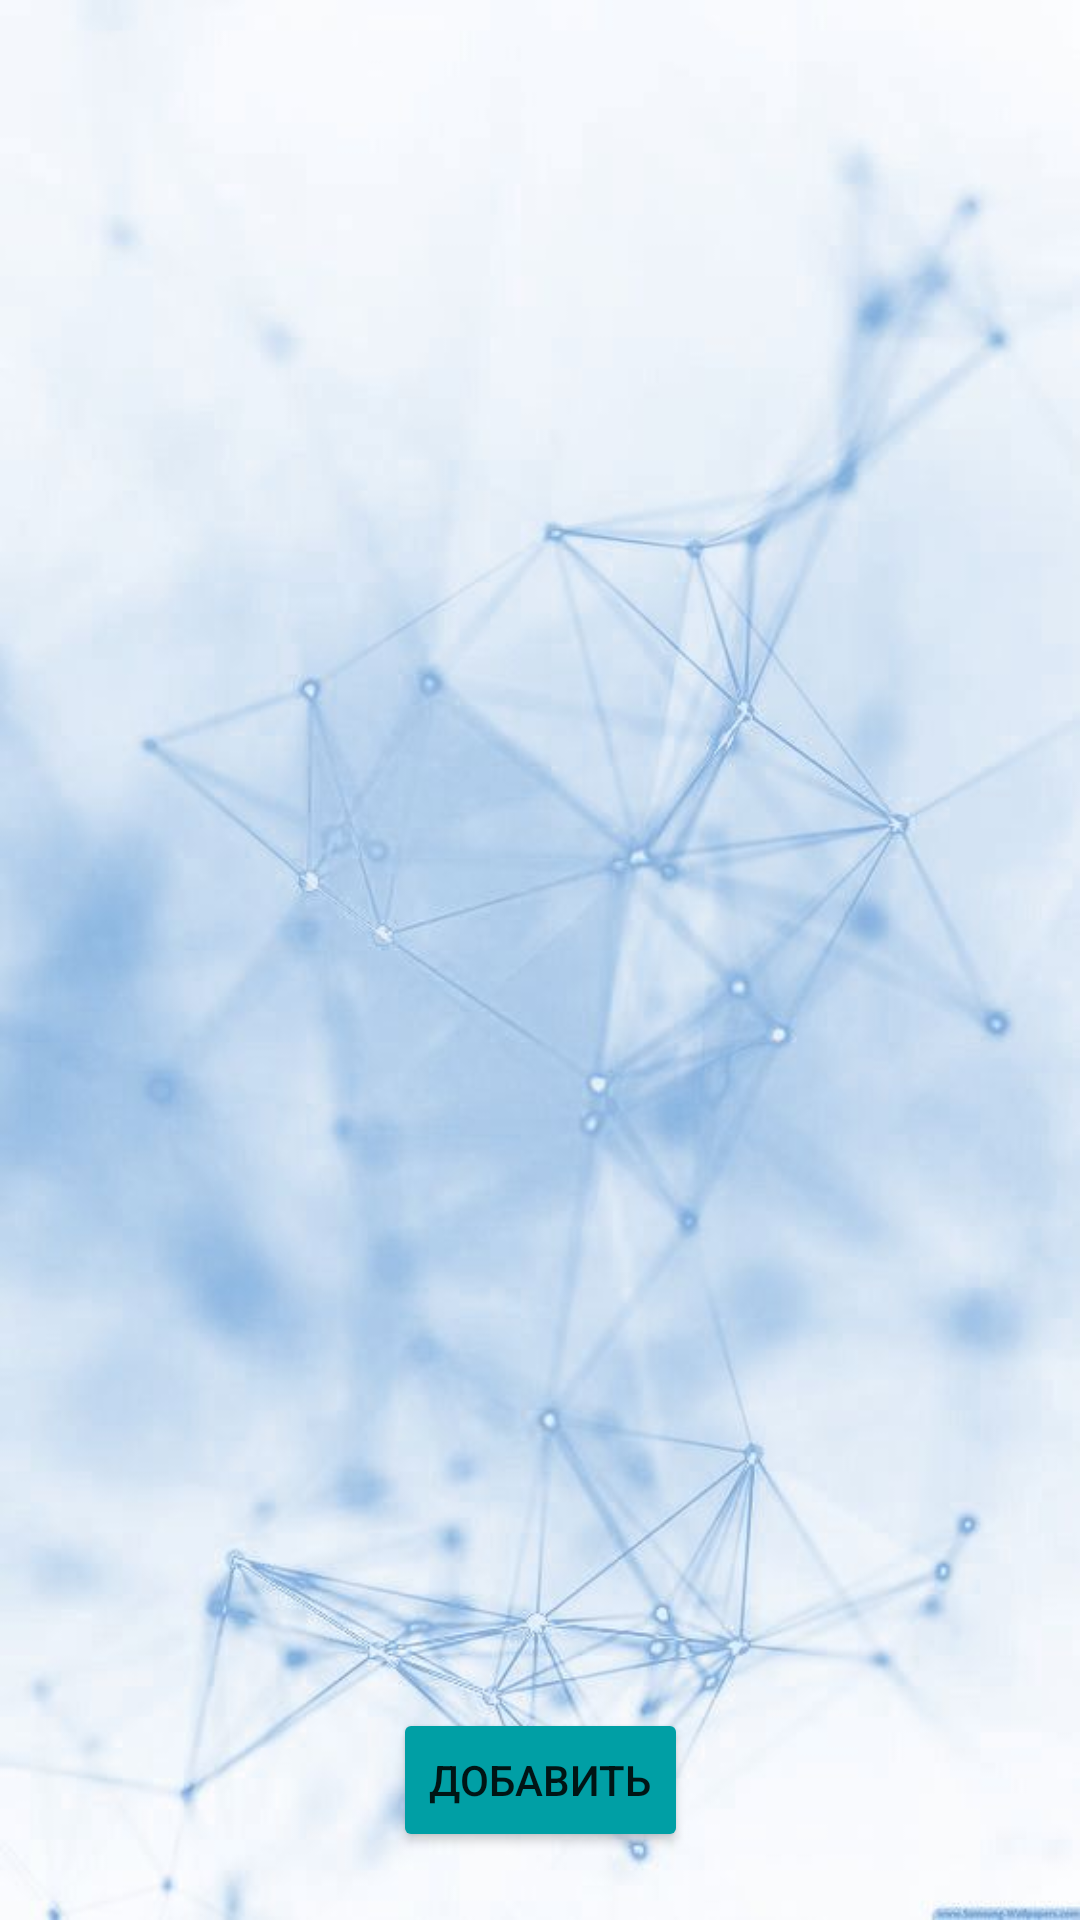

Produce the Android XML layout that renders to this screen, including the resource entries it uses.
<!-- AndroidManifest.xml: application theme Theme.ListOfComputers -->
<!-- res/layout/activity_main.xml -->
<?xml version="1.0" encoding="utf-8"?>
<androidx.constraintlayout.widget.ConstraintLayout xmlns:android="http://schemas.android.com/apk/res/android"
    xmlns:app="http://schemas.android.com/apk/res-auto"
    xmlns:tools="http://schemas.android.com/tools"
    android:layout_width="match_parent"
    android:layout_height="match_parent"
    android:background="@drawable/fon"
    tools:context=".MainActivity">

    <ListView
        android:id="@+id/listView"
        android:layout_width="417dp"
        android:layout_height="511dp"
        app:layout_constraintBottom_toBottomOf="parent"
        app:layout_constraintTop_toTopOf="parent"
        app:layout_constraintVertical_bias="0.276"
        tools:layout_editor_absoluteX="-2dp"
        tools:ignore="MissingConstraints" />

    <Button
        android:id="@+id/addButton"
        android:layout_width="wrap_content"
        android:layout_height="wrap_content"
        android:text="Добавить"
        android:backgroundTint="@color/colorButton"
        app:layout_constraintBottom_toBottomOf="parent"
        app:layout_constraintEnd_toEndOf="parent"
        app:layout_constraintStart_toStartOf="parent"
        app:layout_constraintTop_toBottomOf="@+id/listView" />

</androidx.constraintlayout.widget.ConstraintLayout>
<!-- resources referenced by this layout -->
<resources>
  <color name="colorButton">#009FA5</color>
  <!-- drawable fon: jpg bitmap (drawable, 33384 bytes) -->
  <style name="Theme.ListOfComputers" parent="Theme.MaterialComponents.DayNight.DarkActionBar">
          
          <item name="colorPrimary">@color/purple_500</item>
          <item name="colorPrimaryVariant">@color/purple_700</item>
          <item name="colorOnPrimary">@color/white</item>
          
          <item name="colorSecondary">@color/teal_200</item>
          <item name="colorSecondaryVariant">@color/teal_700</item>
          <item name="colorOnSecondary">@color/black</item>
          
          <item name="android:statusBarColor">?attr/colorPrimaryVariant</item>
          
      </style>
  <color name="purple_500">#FF6200EE</color>
  <color name="purple_700">#FF3700B3</color>
  <color name="white">#FFFFFFFF</color>
  <color name="teal_200">#FF03DAC5</color>
  <color name="teal_700">#FF018786</color>
  <color name="black">#FF000000</color>
</resources>
